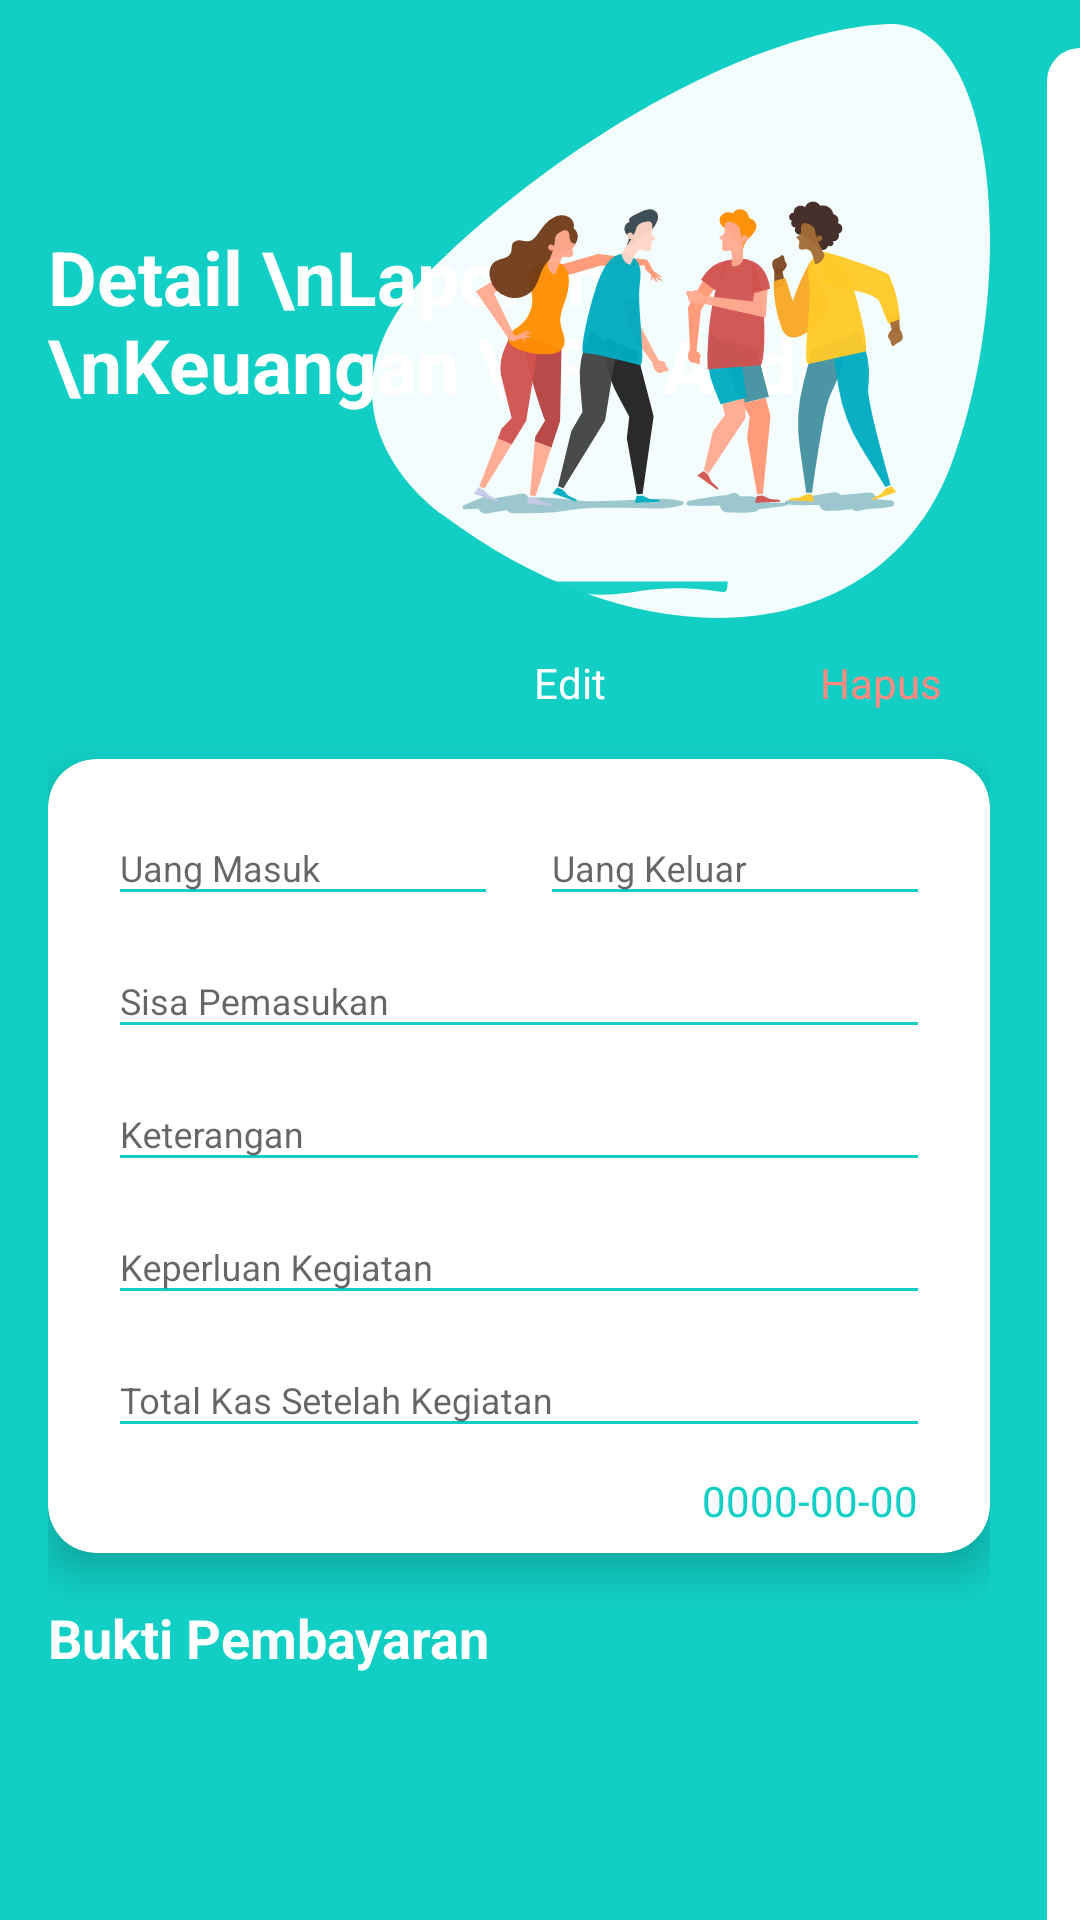

Layout XML and referenced resources for this Android screen:
<!-- AndroidManifest.xml: application theme AppTheme -->
<!-- res/layout/activity_laporan_detail.xml -->
<?xml version="1.0" encoding="utf-8"?>
<androidx.constraintlayout.widget.ConstraintLayout xmlns:android="http://schemas.android.com/apk/res/android"
    xmlns:app="http://schemas.android.com/apk/res-auto"
    android:layout_width="match_parent"
    android:layout_height="match_parent"
    android:orientation="vertical"
    android:background="@color/colorAccent">

    <androidx.appcompat.widget.LinearLayoutCompat
        android:layout_width="match_parent"
        android:layout_height="match_parent"
        android:layout_marginStart="16dp"
        android:layout_marginEnd="30dp"
        android:orientation="vertical"
        android:layout_marginTop="8dp">

        <RelativeLayout
            android:layout_width="match_parent"
            android:layout_height="wrap_content">

            <TextView
                style="@style/viewParent.headerText.NoMode"
                android:id="@+id/judul"
                android:layout_alignParentLeft="true"
                android:layout_centerVertical="true"
                android:text="Detail \nLaporan \nKeuangan \nRT Anda!"
                android:textColor="@color/whiteTextColor" />

            <ImageView
                android:layout_width="wrap_content"
                android:layout_height="wrap_content"
                android:layout_alignParentTop="true"
                android:layout_alignParentRight="true"
                android:src="@drawable/ic_login_hero" />
        </RelativeLayout>

        <androidx.cardview.widget.CardView
            android:layout_width="match_parent"
            android:layout_height="wrap_content"
            app:cardBackgroundColor="#00FFFFFF"
            app:cardElevation="0dp">

            <TextView
                android:id="@+id/btnHapus"
                android:layout_width="wrap_content"
                android:layout_height="wrap_content"
                android:text="Hapus"
                android:drawableLeft="@drawable/delete"
                android:drawableTint="#FF8A80"
                android:drawablePadding="8dp"
                android:layout_gravity="end"
                android:textColor="#FF8A80"
                android:paddingHorizontal="16dp"
                android:paddingTop="12dp"/>

            <TextView
                android:id="@+id/btnEdit"
                android:layout_width="wrap_content"
                android:layout_height="wrap_content"
                android:text="Edit"
                android:layout_marginEnd="112dp"
                android:drawableLeft="@drawable/edit"
                android:drawableTint="#FFFFFF"
                android:drawablePadding="8dp"
                android:layout_gravity="end"
                android:textColor="#FFFFFF"
                android:paddingHorizontal="16dp"
                android:paddingTop="12dp"/>
        </androidx.cardview.widget.CardView>

        <androidx.cardview.widget.CardView
            android:layout_width="match_parent"
            android:layout_height="wrap_content"
            android:layout_marginVertical="16dp"
            app:cardElevation="8dp"
            app:cardCornerRadius="16dp"
            app:cardBackgroundColor="@color/white">

            <LinearLayout
                android:layout_width="match_parent"
                android:layout_height="match_parent"
                android:orientation="vertical"
                android:layout_margin="8dp">

                <androidx.cardview.widget.CardView
                    android:layout_width="match_parent"
                    android:layout_height="wrap_content"
                    app:cardElevation="0dp"
                    app:cardBackgroundColor="#00FFFFFF">

                    <com.google.android.material.textfield.TextInputLayout
                        style="@style/parent"
                        android:layout_width="130dp"
                        android:layout_marginStart="12dp">

                        <EditText
                            android:id="@+id/detailUangMasuk"
                            style="@style/modifiedEditText"
                            android:hint="Uang Masuk"
                            android:enabled="false"
                            android:textColor="@color/black"
                            android:inputType="number"
                            android:maxLines="1" />
                    </com.google.android.material.textfield.TextInputLayout>

                    <com.google.android.material.textfield.TextInputLayout
                        style="@style/parent"
                        android:layout_width="130dp"
                        android:layout_gravity="end"
                        android:layout_marginEnd="12dp">

                        <EditText
                            android:id="@+id/detailUangKeluar"
                            style="@style/modifiedEditText"
                            android:inputType="number"
                            android:enabled="false"
                            android:textColor="@color/black"
                            android:hint="Uang Keluar"
                            android:maxLines="1" />
                    </com.google.android.material.textfield.TextInputLayout>
                </androidx.cardview.widget.CardView>

                <com.google.android.material.textfield.TextInputLayout
                    style="@style/parent"
                    android:layout_marginHorizontal="12dp">

                    <EditText
                        android:id="@+id/detailSisa"
                        style="@style/modifiedEditText"
                        android:hint="Sisa Pemasukan"
                        android:enabled="false"
                        android:textColor="@color/black"
                        android:maxLines="1" />
                </com.google.android.material.textfield.TextInputLayout>

                <com.google.android.material.textfield.TextInputLayout
                    style="@style/parent"
                    android:layout_marginHorizontal="12dp">

                    <EditText
                        android:id="@+id/detailKeterangan"
                        style="@style/modifiedEditText"
                        android:enabled="false"
                        android:textColor="@color/black"
                        android:hint="Keterangan"
                        android:maxLines="2" />
                </com.google.android.material.textfield.TextInputLayout>

                <com.google.android.material.textfield.TextInputLayout
                    style="@style/parent"
                    android:layout_marginHorizontal="12dp">

                    <EditText
                        android:id="@+id/detailKegiatan"
                        style="@style/modifiedEditText"
                        android:enabled="false"
                        android:textColor="@color/black"
                        android:hint="Keperluan Kegiatan"
                        android:maxLines="2" />
                </com.google.android.material.textfield.TextInputLayout>

                <com.google.android.material.textfield.TextInputLayout
                    style="@style/parent"
                    android:layout_marginHorizontal="12dp">

                    <EditText
                        android:id="@+id/detailTotal"
                        style="@style/modifiedEditText"
                        android:hint="Total Kas Setelah Kegiatan"
                        android:enabled="false"
                        android:textColor="@color/black"
                        android:maxLines="1" />
                </com.google.android.material.textfield.TextInputLayout>

                <TextView
                    android:id="@+id/detailTgl"
                    android:layout_width="wrap_content"
                    android:layout_height="wrap_content"
                    android:text="0000-00-00"
                    android:textColor="@color/colorAccent"
                    android:layout_gravity="end"
                    android:layout_marginTop="8dp"
                    android:layout_marginEnd="16dp"/>
            </LinearLayout>
        </androidx.cardview.widget.CardView>

        <TextView
            android:layout_width="wrap_content"
            android:layout_height="wrap_content"
            android:text="Bukti Pembayaran"
            android:layout_gravity="center_vertical"
            android:textStyle="bold"
            android:textColor="@color/white"
            android:textSize="18sp"/>

        <ImageView
            android:id="@+id/detailImage"
            android:layout_width="120dp"
            android:layout_height="120dp"
            android:layout_marginTop="8dp"/>
    </androidx.appcompat.widget.LinearLayoutCompat>

    <View
        android:layout_width="11dp"
        android:layout_height="match_parent"
        android:layout_alignParentTop="true"
        android:layout_alignParentRight="true"
        android:layout_marginTop="16dp"
        android:background="@drawable/ic_side_bg_white"
        app:layout_constraintEnd_toEndOf="parent" />

</androidx.constraintlayout.widget.ConstraintLayout>
<!-- resources referenced by this layout -->
<resources>
  <color name="black">#FF000000</color>
  <color name="colorAccent">#11CFC5</color>
  <color name="white">#FFFFFFFF</color>
  <color name="whiteTextColor">#fff</color>
  <!-- drawable ic_login_hero: vector/xml drawable (drawable, 23496 chars, omitted) -->
  <!-- drawable ic_side_bg_white (drawable) -->
  <?xml version="1.0" encoding="utf-8"?>
  <shape xmlns:android="http://schemas.android.com/apk/res/android" android:shape="rectangle">
      <size
          android:width="11dp"
          android:height="787dp"/>
      <solid
          android:color="@color/colorPrimary"/>
      <corners
          android:topLeftRadius="17dp"/>
  </shape>
  <style name="modifiedEditText" parent="parent">
          <item name="android:textSize">@dimen/newsMoreTextSize</item>
          <item name="android:backgroundTint">@color/primaryTextColor</item>
      </style>
  <style name="parent">
          <item name="android:layout_width">match_parent</item>
          <item name="android:layout_height">wrap_content</item>
      </style>
  <style name="viewParent.headerText.NoMode">
          <item name="android:textColor">@color/darkTextColor</item>
      </style>
  <style name="AppTheme" parent="Theme.AppCompat.Light.DarkActionBar">
          <item name="colorPrimary">@color/colorAccent</item>
          <item name="colorPrimaryDark">@color/black</item>
          <item name="colorAccent">@color/colorAccent</item>
  
          <item name="colorOnSecondary">@color/black</item>
      </style>
  <color name="colorPrimary">#FFFFFF</color>
  <dimen name="newsMoreTextSize">12sp</dimen>
  <color name="primaryTextColor">#11CFC5</color>
  <color name="darkTextColor">#020000</color>
</resources>
